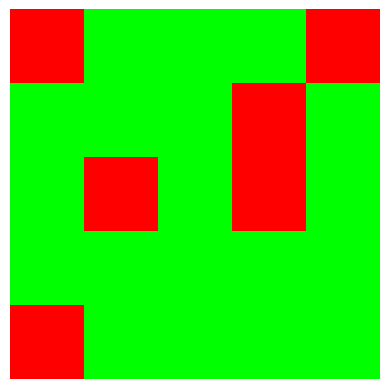

Reproduce this figure in Python. (Note: this script raises an exception after producing the figure.)
import numpy as np
import matplotlib.pyplot as plt

def encode_number(number):
    # Convert number to binary string (8 bits for simplicity)
    binary_data = format(number, '08b')
    print(binary_data)
    # Initialize 5x5 matrix with zeros
    matrix = np.zeros((5, 5), dtype=int)

    # Insert start and stop bits
    matrix[0, 0] = 1  # Start bit
    matrix[0, 4] = 1  # Rotation bit
    matrix[4, 0] = 1  # Stop bit

    # Insert data bits
    idx = 0
    for i in range(1, 4):
        for j in range(1, 5):
            if idx < len(binary_data):
                matrix[i, j] = int(binary_data[idx])
                idx += 1

    return matrix

def display_matrix(matrix, filename):
    # Create a color image (3 channels)
    color_matrix = np.zeros((5, 5, 3), dtype=np.uint8)
    for i in range(5):
        for j in range(5):
            if matrix[i, j] == 1:
                color_matrix[i, j] = [255, 0, 0]  # Red for 1
            else:
                color_matrix[i, j] = [0, 255, 0]  # Blue for 0

    plt.imshow(color_matrix)
    plt.axis('off')  # Hide axes
    plt.savefig(filename, bbox_inches='tight', pad_inches=0)
    plt.close()

# Example usage
number = 42  # Number to encode
encoded_matrix = encode_number(number)
print("Encoded matrix:")
print(encoded_matrix)

# Save the plot as an image file
filename = 'images/encoded_matrix.png'
display_matrix(encoded_matrix, filename)
print(f"Encoded matrix saved as {filename}")
